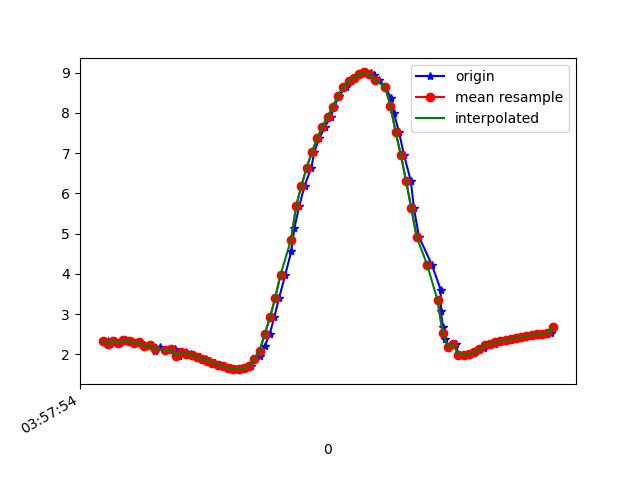

Data behind this chart, as committed beside it:
1618199874499, 895537461144013, 2.332017, -4.411603, 8.4344225
1618199874510, 895537480374783, 2.264, -4.391, 8.464
1618199874528, 895537499605553, 2.344, -4.478, 8.396
1618199874547, 895537518836323, 2.287, -4.445, 8.429
1618199874569, 895537538067093, 2.351, -4.554, 8.353
1618199874592, 895537557297863, 2.326, -4.501, 8.388
1618199874603, 895537576528633, 2.274, -4.639, 8.327
1618199874623, 895537595759403, 2.304, -4.624, 8.328
1618199874647, 895537614990173, 2.201, -4.671, 8.329
1618199874669, 895537634220943, 2.23, -4.64, 8.339
1618199874680, 895537653451713, 2.079, -4.689, 8.35
1618199874699, 895537672682483, 2.175, -4.68, 8.331
1618199874721, 895537691913253, 2.11, -4.686, 8.344
1618199874745, 895537711144023, 2.122, -4.826, 8.261
1618199874755, 895537730374793, 2.125, -4.793, 8.28
1618199874774, 895537749605563, 1.972, -4.871, 8.272
1618199874797, 895537768836333, 2.06, -4.877, 8.247
1618199874819, 895537788067103, 2.013, -4.867, 8.264
1618199874831, 895537807297873, 1.984, -4.919, 8.241
1618199874851, 895537826528643, 1.941, -4.929, 8.245
1618199874876, 895537845759413, 1.892, -4.931, 8.255
1618199874889, 895537864990183, 1.841, -4.952, 8.254
1618199874908, 895537884220953, 1.794, -4.992, 8.24
1618199874930, 895537903451723, 1.75, -5.034, 8.224
1618199874946, 895537922682493, 1.707, -5.059, 8.218
1618199874971, 895537941913263, 1.668, -5.06, 8.225
1618199874985, 895537961144033, 1.642, -5.062, 8.229
1618199875003, 895537980374803, 1.635, -5.071, 8.225
1618199875022, 895537999605573, 1.654, -5.065, 8.225
1618199875046, 895538018836343, 1.707, -5.026, 8.238
1618199875060, 895538038190496, 1.898, -5.015, 8.203
1618199875082, 895538057421266, 1.968, -4.905, 8.253
1618199875099, 895538076652036, 2.2, -4.792, 8.26
1618199875119, 895538095882806, 2.515, -4.565, 8.299
1618199875136, 895538115113576, 2.921, -4.247, 8.335
1618199875155, 895538134344346, 3.414, -3.923, 8.306
1618199875178, 895538153575116, 3.975, -3.614, 8.196
1618199875201, 895538172805886, 4.558, -3.276, 8.033
1618199875213, 895538192036656, 5.137, -2.91, 7.822
1618199875232, 895538211267426, 5.69, -2.569, 7.554
1618199875252, 895538230498196, 6.195, -2.294, 7.239
1618199875278, 895538249728966, 6.64, -2.104, 6.894
1618199875289, 895538268959736, 7.027, -2.004, 6.53
1618199875308, 895538288190506, 7.366, -1.963, 6.159
1618199875330, 895538307421276, 7.659, -1.921, 5.805
1618199875352, 895538326652046, 7.907, -1.849, 5.487
1618199875365, 895538345882816, 8.155, -1.761, 5.142
1618199875384, 895538365113586, 8.426, -1.515, 4.769
1618199875409, 895538384344356, 8.641, -1.276, 4.444
1618199875429, 895538403575126, 8.8, -1.098, 4.171
1618199875442, 895538422805896, 8.865, -0.09274, 4.176
1618199875462, 895538442036666, 8.966, -0.7934, 3.875
1618199875487, 895538461267436, 9.004, -0.9069, 3.762
1618199875504, 895538480498206, 8.99, -0.9707, 3.778
1618199875517, 895538499728976, 8.931, -1.105, 3.88
1618199875536, 895538518959746, 8.824, -1.303, 4.06
1618199875561, 895538538190516, 8.632, -1.571, 4.365
1618199875583, 895538557421286, 8.36, -1.951, 4.727
1618199875593, 895538576652056, 7.997, -2.418, 5.123
1618199875613, 895538595882826, 7.523, -2.931, 5.555
1618199875632, 895538615113596, 6.949, -3.442, 5.992
... 30 more rows
